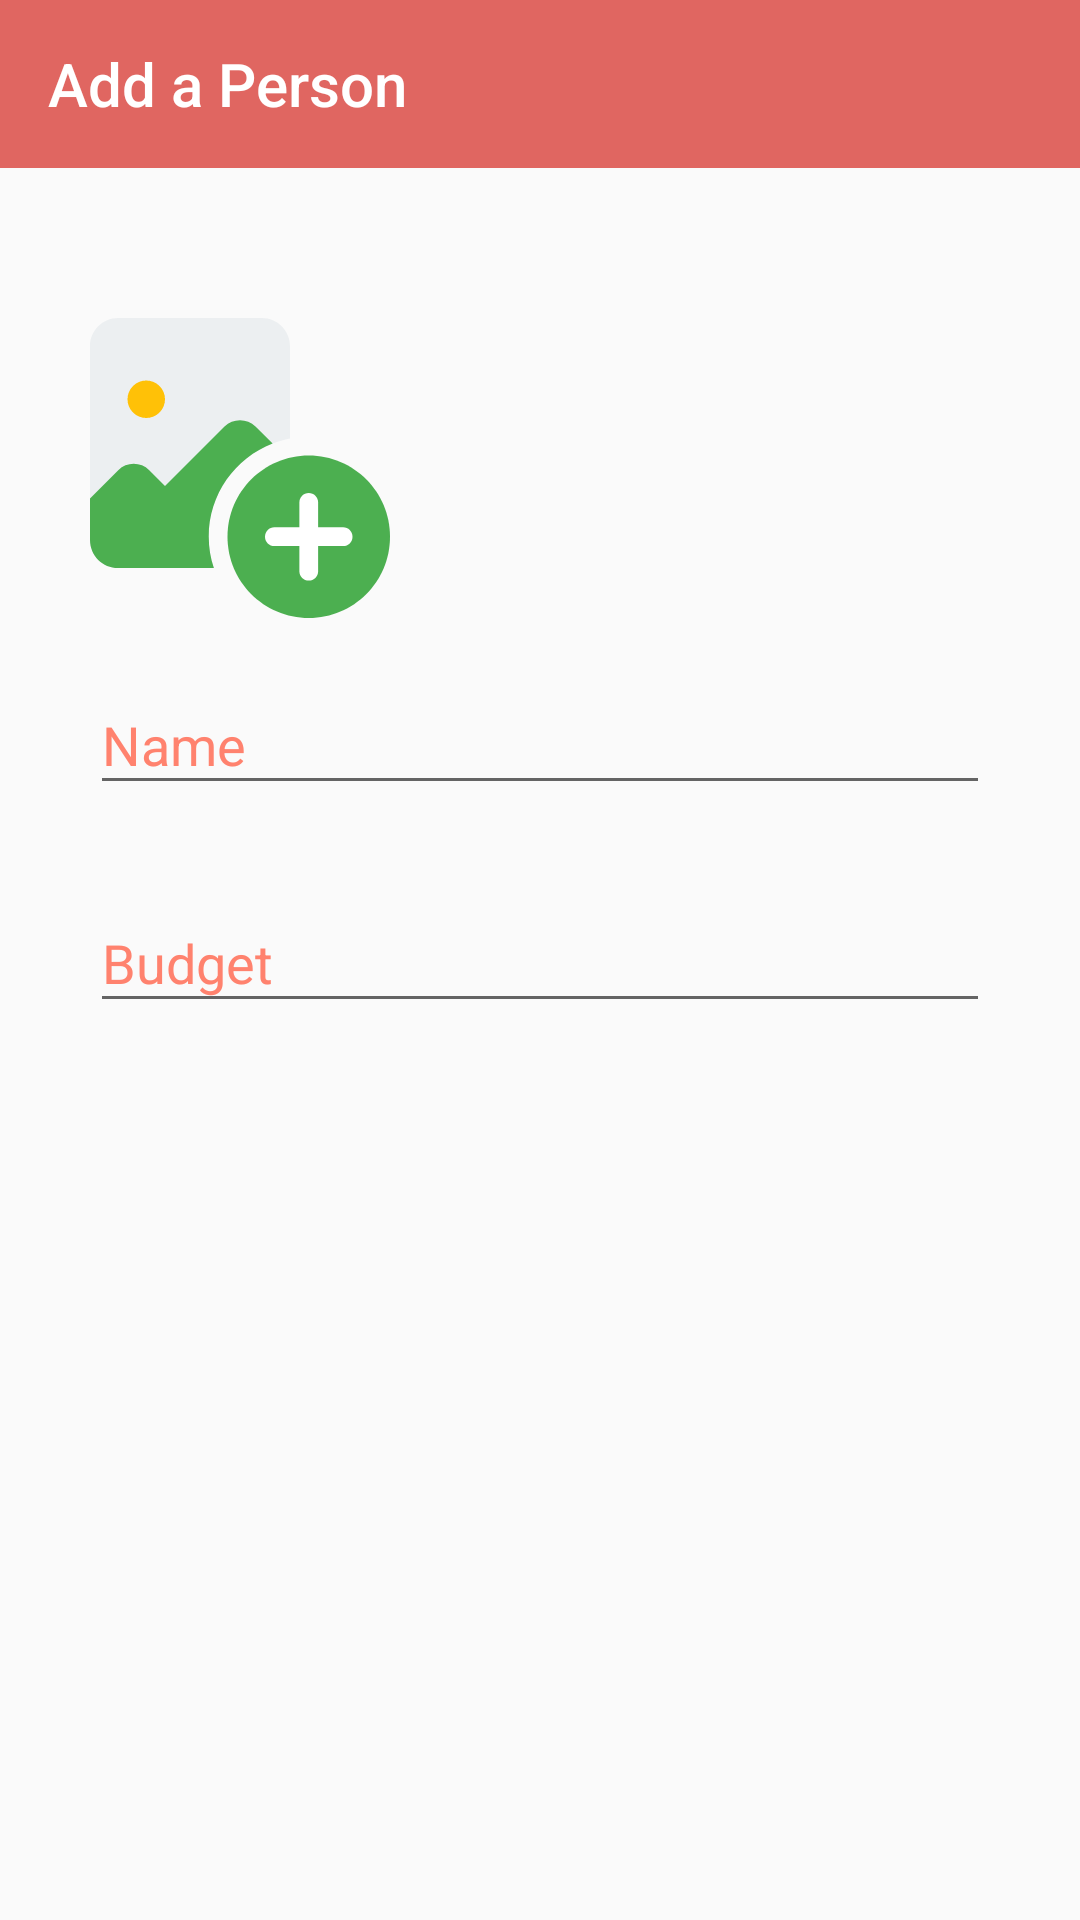

Reconstruct the res/layout file that produces this screen, plus the resources it refers to.
<!-- AndroidManifest.xml: application theme AppTheme -->
<!-- res/layout/activity_add_person.xml -->
<?xml version="1.0" encoding="utf-8"?>
<LinearLayout xmlns:android="http://schemas.android.com/apk/res/android"
    xmlns:app="http://schemas.android.com/apk/res-auto"
    xmlns:tools="http://schemas.android.com/tools"
    android:layout_width="match_parent"
    android:layout_height="match_parent"
    android:orientation="vertical"
    tools:context=".tabs.AddPersonActivity">

    <android.support.v7.widget.Toolbar
        android:id="@+id/giftlist_toolbar"
        android:layout_width="match_parent"
        android:layout_height="wrap_content"
        android:background="@color/colorRed"
        android:minHeight="?attr/actionBarSize"
        android:theme="@style/ThemeOverlay.AppCompat.Dark.ActionBar"
        app:popupTheme="@style/ThemeOverlay.AppCompat.Light">

        <LinearLayout
            android:layout_width="match_parent"
            android:layout_height="match_parent"
            android:orientation="horizontal">

            <TextView
                android:layout_width="0dp"
                android:layout_height="wrap_content"
                android:layout_weight="4"
                android:text="Add a Person"
                android:textColor="@color/colorWhite"
                style="@style/TextAppearance.AppCompat.Title"/>

            <ImageView
                android:id="@+id/imageViewAdd"
                android:layout_width="0dp"
                android:layout_height="match_parent"
                android:layout_weight="1"
                android:src="@drawable/ic_check_black_24dp"
                android:layout_gravity="center"
                android:tint="@color/colorWhite"/>


        </LinearLayout>
    </android.support.v7.widget.Toolbar>

    <LinearLayout
        android:layout_width="match_parent"
        android:layout_height="match_parent"
        android:orientation="vertical"
        android:paddingLeft="30dp"
        android:paddingRight="30dp"
        android:paddingTop="50dp">

        <ImageView
            android:id="@+id/person_image"
            android:layout_width="100dp"
            android:layout_height="100dp"
            android:src="@drawable/ic_image"/>

        <android.support.design.widget.TextInputLayout
            android:layout_width="match_parent"
            android:layout_height="wrap_content"
            app:errorEnabled="true"
            android:id="@+id/person_name_layout"
            android:textColorHint="@color/colorBlack"
            android:layout_marginTop="10dp">

            <android.support.design.widget.TextInputEditText
                android:layout_width="match_parent"
                android:layout_height="wrap_content"
                android:hint="Name"
                android:id="@+id/person_name" />

        </android.support.design.widget.TextInputLayout>

        <android.support.design.widget.TextInputLayout
            android:layout_width="match_parent"
            android:layout_height="wrap_content"
            app:errorEnabled="true"
            android:id="@+id/person_budget_layout"
            android:textColorHint="@color/colorBlack">

            <android.support.design.widget.TextInputEditText
                android:layout_width="match_parent"
                android:layout_height="wrap_content"
                android:hint="Budget"
                android:id="@+id/person_budget"
                android:inputType="numberDecimal"/>

        </android.support.design.widget.TextInputLayout>

    </LinearLayout>

</LinearLayout>
<!-- resources referenced by this layout -->
<resources>
  <color name="colorBlack">#FF826E</color>
  <color name="colorRed">#E06661</color>
  <color name="colorWhite">#ffffff</color>
  <!-- drawable ic_image (drawable) -->
  <vector xmlns:android="http://schemas.android.com/apk/res/android"
      android:width="512dp"
      android:height="512dp"
      android:viewportWidth="512"
      android:viewportHeight="512">
    <path
        android:pathData="m341.332,48v157.652c-10.238,1.922 -20.266,4.906 -29.652,8.746 -63.785,24.75 -109.012,86.613 -109.012,158.934 0,18.563 2.984,36.695 8.746,53.336h-163.414c-26.391,0 -48,-21.613 -48,-48v-330.668c0,-26.391 21.609,-48 48,-48h245.332c26.52,0 48,21.484 48,48zM341.332,48"
        android:fillColor="#eceff1"/>
    <path
        android:pathData="m128,138.668c0,17.672 -14.328,32 -32,32s-32,-14.328 -32,-32c0,-17.676 14.328,-32 32,-32s32,14.324 32,32zM128,138.668"
        android:fillColor="#ffc107"/>
    <path
        android:pathData="m202.668,373.332c0,18.563 2.984,36.695 8.746,53.336h-163.414c-26.453,0 -48,-21.547 -48,-48v-70.613l48.215,-48.215c14.504,-14.508 38.398,-14.508 52.906,0l26.879,26.879 101.547,-101.547c14.508,-14.504 38.398,-14.504 52.906,0l29.227,29.227c-63.785,24.75 -109.012,86.613 -109.012,158.934zM202.668,373.332"
        android:fillColor="#4caf50"/>
    <path
        android:pathData="m512,373.332c0,76.586 -62.082,138.668 -138.668,138.668 -76.582,0 -138.664,-62.082 -138.664,-138.668 0,-76.582 62.082,-138.664 138.664,-138.664 76.586,0 138.668,62.082 138.668,138.664zM512,373.332"
        android:fillColor="#4caf50"/>
    <path
        android:pathData="m373.332,448c-8.832,0 -16,-7.168 -16,-16v-117.332c0,-8.832 7.168,-16 16,-16s16,7.168 16,16v117.332c0,8.832 -7.168,16 -16,16zM373.332,448"
        android:fillColor="#fff"/>
    <path
        android:pathData="m432,389.332h-117.332c-8.832,0 -16,-7.168 -16,-16s7.168,-16 16,-16h117.332c8.832,0 16,7.168 16,16s-7.168,16 -16,16zM432,389.332"
        android:fillColor="#fff"/>
  </vector>
  <style name="AppTheme" parent="Theme.AppCompat.Light.NoActionBar">
          
          <item name="colorPrimary">@color/colorRed</item>
          <item name="colorPrimaryDark">@color/colorFirebrick</item>
          <item name="colorAccent">@color/colorAccent</item>
      </style>
  <color name="colorFirebrick">#BB2528</color>
  <color name="colorAccent">#D81B60</color>
</resources>
